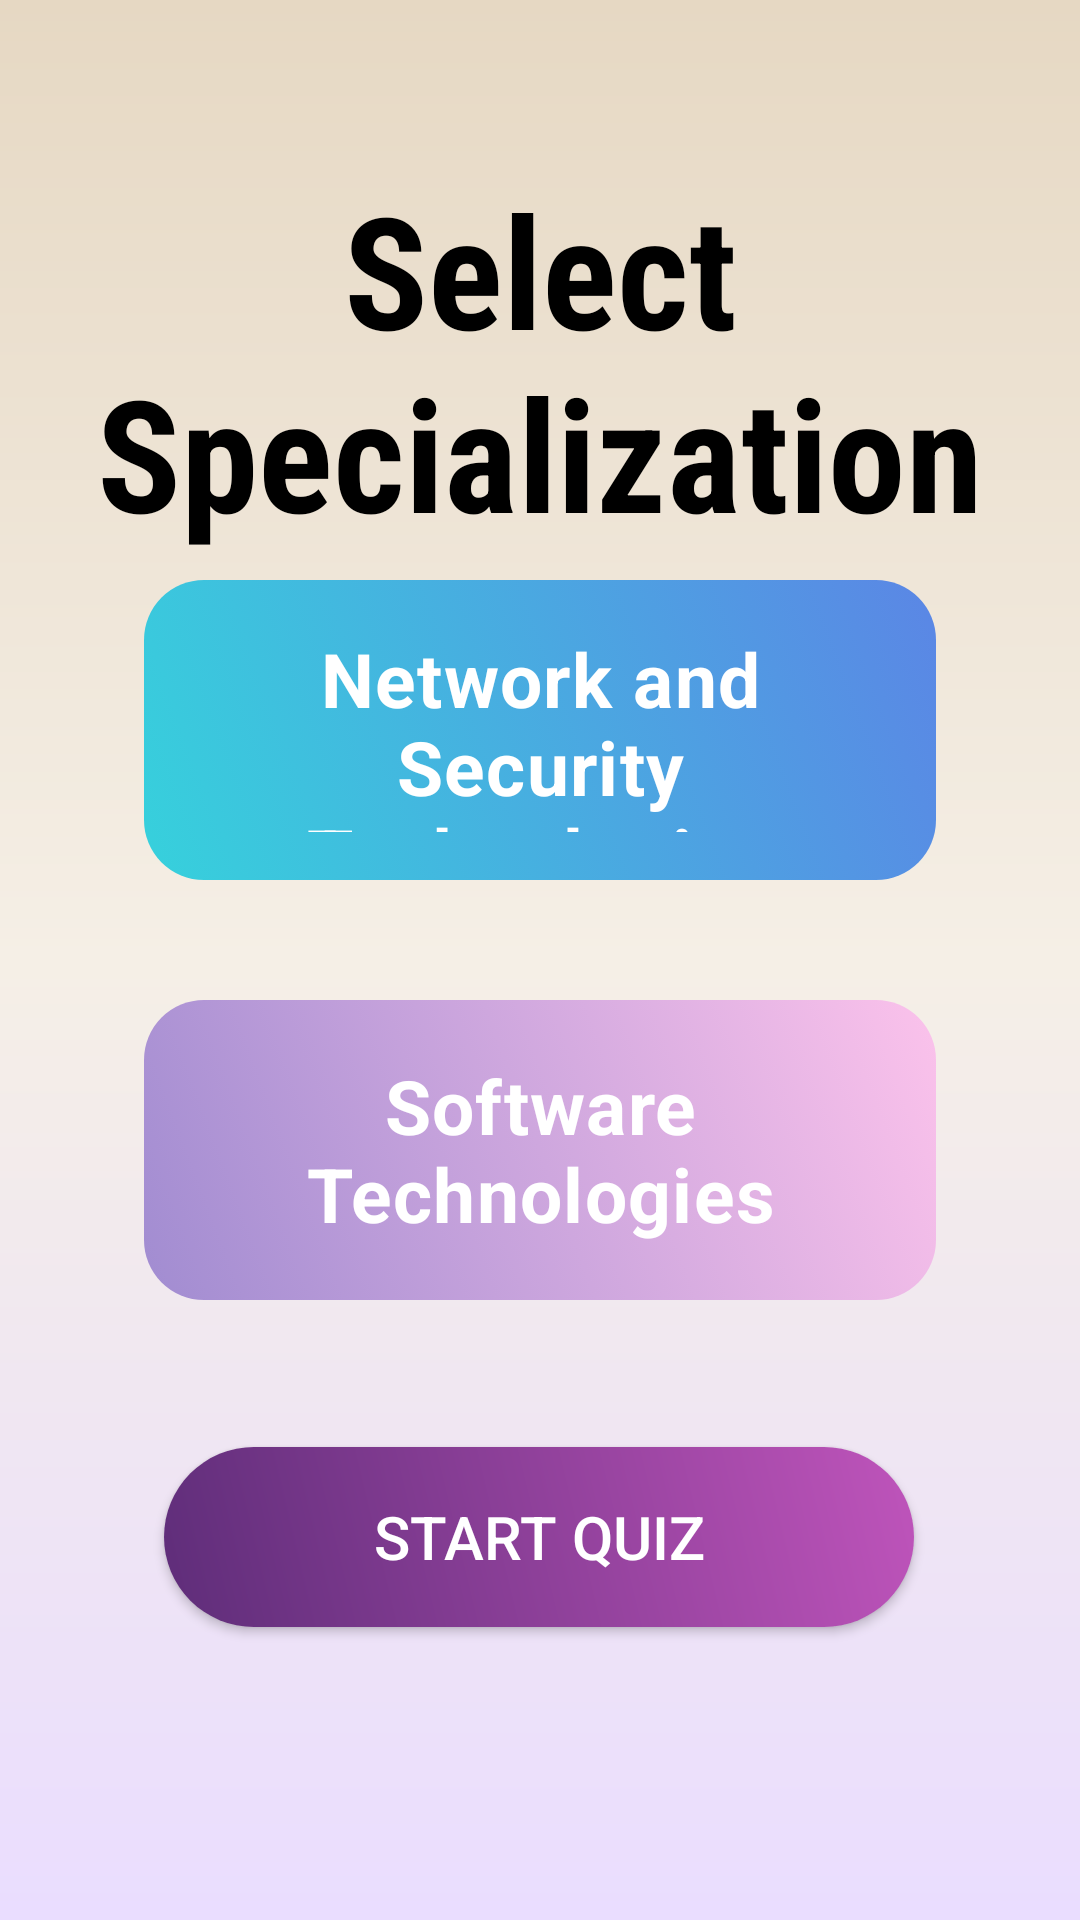

This screen was rendered from an Android layout file. Write that file and the resources it references.
<!-- AndroidManifest.xml: application theme Theme._046AssignmentQuiz_App -->
<!-- res/layout/activity_specialization.xml -->
<?xml version="1.0" encoding="utf-8"?>
<androidx.constraintlayout.widget.ConstraintLayout xmlns:android="http://schemas.android.com/apk/res/android"
    xmlns:app="http://schemas.android.com/apk/res-auto"
    xmlns:tools="http://schemas.android.com/tools"
    android:id="@+id/main"
    android:layout_width="match_parent"
    android:layout_height="match_parent"
    android:background="@drawable/gradient_background_specialization"
    android:padding="24dp"
    tools:context=".SpecializationActivity">

    

    

    

    <TextView
        android:id="@+id/titleSpecialization"
        android:layout_width="wrap_content"
        android:layout_height="wrap_content"
        android:layout_marginTop="28dp"
        android:fontFamily="sans-serif-condensed"
        android:text="Select Specialization"
        android:textAlignment="center"
        android:textColor="#000000"
        android:textSize="52sp"
        android:textStyle="bold"
        app:layout_constraintBottom_toBottomOf="parent"
        app:layout_constraintEnd_toEndOf="parent"
        app:layout_constraintHorizontal_bias="0.0"
        app:layout_constraintStart_toStartOf="parent"
        app:layout_constraintTop_toTopOf="parent"
        app:layout_constraintVertical_bias="0.007" />

    <RadioGroup
        android:id="@+id/radioGroupSpecialization"
        android:layout_width="match_parent"
        android:layout_height="wrap_content"
        android:layout_marginTop="32dp"
        android:orientation="vertical"
        app:layout_constraintBottom_toBottomOf="parent"
        app:layout_constraintEnd_toEndOf="parent"
        app:layout_constraintHorizontal_bias="0.0"
        app:layout_constraintStart_toStartOf="parent"
        app:layout_constraintTop_toTopOf="parent"
        app:layout_constraintVertical_bias="0.429">


        <RadioButton
            android:id="@+id/radioLevel2"
            android:layout_width="match_parent"
            android:layout_height="100dp"
            android:layout_marginBottom="40dp"
            android:background="@drawable/card_level2"
            android:button="@null"
            android:gravity="center"
            android:layout_marginStart="24dp"
            android:layout_marginEnd="24dp"
            android:padding="16dp"
            android:text="Network and Security Technologies"
            android:textAlignment="center"
            android:textColor="#FFFFFF"
            android:textSize="25dp"
            android:textStyle="bold" />

        <RadioButton
            android:id="@+id/radioLevel3"
            android:layout_width="match_parent"
            android:layout_height="100dp"
            android:background="@drawable/card_level3"
            android:button="@null"
            android:gravity="center"
            android:layout_marginStart="24dp"
            android:layout_marginEnd="24dp"
            android:padding="16dp"
            android:text="Software Technologies"
            android:textAlignment="center"
            android:textColor="#FFFFFF"
            android:textSize="25dp"
            android:textStyle="bold" />
    </RadioGroup>

    <Button
        android:id="@+id/buttonStartQuiz"
        android:layout_width="250dp"
        android:layout_height="60dp"
        android:layout_marginTop="40dp"
        android:background="@drawable/button_darkpurple_gradient"
        android:fontFamily="sans-serif-medium"
        android:text="Start Quiz"
        android:textAlignment="center"
        android:textColor="#FFFFFF"
        android:textSize="20sp"
        app:layout_constraintBottom_toBottomOf="parent"
        app:layout_constraintEnd_toEndOf="parent"
        app:layout_constraintHorizontal_bias="0.495"
        app:layout_constraintStart_toStartOf="parent"
        app:layout_constraintTop_toTopOf="parent"
        app:layout_constraintVertical_bias="0.85" />

</androidx.constraintlayout.widget.ConstraintLayout>
<!-- resources referenced by this layout -->
<resources>
  <!-- drawable button_darkpurple_gradient (drawable) -->
  <shape xmlns:android="http://schemas.android.com/apk/res/android" android:shape="rectangle">
      <gradient
          android:startColor="#5E2D79"
          android:endColor="#BF54BB"
          android:angle="45"/>
      <corners android:radius="30dp"/>
      <padding
          android:left="16dp"
          android:top="16dp"
          android:right="16dp"
          android:bottom="16dp"/>
  </shape>
  <!-- drawable card_level2 (drawable) -->
  <selector xmlns:android="http://schemas.android.com/apk/res/android">
  
      
      <item android:state_checked="true">
          <shape android:shape="rectangle">
              <gradient
                  android:startColor="#36D1DC"
                  android:endColor="#5B86E5"
                  android:angle="45" />
              <corners android:radius="20dp" />
              <stroke android:width="5dp" android:color="#FFD700"/> 
              <padding android:left="16dp" android:top="16dp"
                  android:right="16dp" android:bottom="16dp"/>
          </shape>
      </item>
  
      
      <item>
          <shape android:shape="rectangle">
              <gradient
                  android:startColor="#36D1DC"
                  android:endColor="#5B86E5"
                  android:angle="45" />
              <corners android:radius="20dp" />
              <stroke android:width="0dp" android:color="#00000000"/> 
              <padding android:left="16dp" android:top="16dp"
                  android:right="16dp" android:bottom="16dp"/>
          </shape>
      </item>
  </selector>
  <!-- drawable card_level3 (drawable) -->
  <selector xmlns:android="http://schemas.android.com/apk/res/android">
  
      
      <item android:state_checked="true">
          <shape android:shape="rectangle">
              <gradient
                  android:startColor="#A18CD1"
                  android:endColor="#FBC2EB"
                  android:angle="45" />
              <corners android:radius="20dp" />
              <stroke android:width="5dp" android:color="#FFD700"/> 
              <padding android:left="16dp" android:top="16dp"
                  android:right="16dp" android:bottom="16dp"/>
          </shape>
      </item>
  
      
      <item>
          <shape android:shape="rectangle">
              <gradient
                  android:startColor="#A18CD1"
                  android:endColor="#FBC2EB"
                  android:angle="45" />
              <corners android:radius="20dp" />
              <stroke android:width="0dp" android:color="#00000000"/> 
              <padding android:left="16dp" android:top="16dp"
                  android:right="16dp" android:bottom="16dp"/>
          </shape>
      </item>
  </selector>
  <!-- drawable gradient_background_specialization (drawable) -->
  <shape xmlns:android="http://schemas.android.com/apk/res/android" android:shape="rectangle">
      <gradient
          android:startColor="#E6D8C3"
          android:centerColor="#F5EFE6"
          android:endColor="#EADDFF"
          android:angle="270"/>
  </shape>
  <style name="Theme._046AssignmentQuiz_App" parent="Base.Theme._046AssignmentQuiz_App" />
  <style name="Base.Theme._046AssignmentQuiz_App" parent="Theme.Material3.DayNight.NoActionBar">
          
          
      </style>
</resources>
